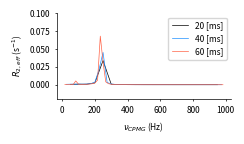

This chart was generated by the following Python code:
# -*- coding: utf-8 -*-
"""
Created on Wed Dec 15 12:48:59 2021

@author: toyam
"""


import numpy as np
import scipy as sp
import matplotlib.pyplot as plt
import scipy.linalg


def Commute(A,B):
  return A@B-B@A

# This script allows to calculate the effect of spin lock up to 4 spins.
# No exchange, no relaxation
# Spin A, B, C, D
# A-> 2F, B-> H2, C -> H3, D -> H1

# Spin parameters
JAB = 52 #Hz
JAC = 21 #Hz
JAD = 17 #Hz
JBC = 11 #Hz
JBD = 0 #Hz

wAppm = 0. #ppm
wBppm = 5.2 #ppm
wCppm = 4.8 #ppm
wDppm = 6.3 #ppm

carrier = 5.0 #ppm
field = 600 # MHz

wRF = 12500 #Hz
p90 = 0.25/wRF

# Pauli matrices
Ix = 0.5*np.array([[0, 1],[1, 0]],dtype=complex)
Iy = 0.5*np.array([[0, -1j],[1j, 0]],dtype=complex)
Iz = 0.5*np.array([[1, 0],[0, -1]],dtype=complex)
E = np.eye(2)

# 4 successive kron product
def kron4(M1,M2,M3,M4):
  M3to4 = np.kron(M3,M4)
  M2to4 = np.kron(M2,M3to4)
  M1to4 = np.kron(M1,M2to4)
  return M1to4

# Operators
Ax = kron4(Ix,E,E,E)
Ay = kron4(Iy,E,E,E)
Az = kron4(Iz,E,E,E)

Bx = kron4(E,Ix,E,E)
By = kron4(E,Iy,E,E)
Bz = kron4(E,Iz,E,E)

Cx = kron4(E,E,Ix,E)
Cy = kron4(E,E,Iy,E)
Cz = kron4(E,E,Iz,E)

Dx = kron4(E,E,E,Ix)
Dy = kron4(E,E,E,Iy)
Dz = kron4(E,E,E,Iz)

# J Hamiltonian
HJAB = 2*np.pi*JAB*(Az@Bz) 
HJAC = 2*np.pi*JAC*(Az@Cz) 
HJAD = 2*np.pi*JAD*(Az@Dz) 
HJBC = 2*np.pi*JBC*(Bx@Cx+By@Cy+Bz@Cz) 
HJBD = 2*np.pi*JBD*(Bx@Dx+By@Dy+Bz@Dz) 

HJ = HJAB + HJAC + HJAD + HJBC + HJBD

# Chemical shift Hamiltonian
# Frequency (rad/s)
wA = wAppm*0.94*field*2*np.pi  # gF/gH ~ 0.94
wB = (wBppm-carrier)*field*2*np.pi
wC = (wCppm-carrier)*field*2*np.pi 
wD = (wDppm-carrier)*field*2*np.pi 

HCS = wA*Az + wB*Bz + wC*Cz  + wD*Dz 

# RF Hamiltonian on spin A
H_Ax = 2*np.pi*wRF*Ax

# Initial/observed state
initial =  Ax
obs = Ax 

## Function to calculate the spin evolution

def Lt(rho,H,t):
    
    Um = sp.linalg.expm(t*H*-1j)
    Up = sp.linalg.expm(t*H*1j)
    
    rho_evo = Um @ rho @ Up
    
    return rho_evo


#################
## CPMG
# (tau - 180x - tau )2n
#################

def cpmgsim(T):
    maxn = int(1000*T+0.1)
    nsync = np.arange(1,maxn,1)
    vcpmg = nsync/T
    tau = 0.25/vcpmg
    
    result_CPMG = np.zeros(len(nsync))
    
    for i in range(len(nsync)):
        rho = initial
    
        for k in range(int(nsync[i])):
            rho = Lt(rho,HCS+HJ,tau[i]-p90)
            rho = Lt(rho,HCS+HJ+H_Ax,2*p90)
            rho = Lt(rho,HCS+HJ,tau[i]-p90)
           
            rho = Lt(rho,HCS+HJ,tau[i]-p90)
            rho = Lt(rho,HCS+HJ+H_Ax,2*p90)
            rho = Lt(rho,HCS+HJ,tau[i]-p90)
            
        result_CPMG[i] = np.trace(rho @ obs)/np.trace(obs @ obs)
    
    I0 = np.trace(initial@obs)/np.trace(obs @ obs)
    Reff =  -1/T*np.log(result_CPMG/I0)
    return vcpmg,Reff


#############
# Plot
#############

fig1 = plt.figure(figsize=(2.5,1.5),dpi=300)
ax1 = fig1.add_subplot(111)

colorlist = ["black","dodgerblue","tomato"]
Tlist = [0.02,0.04,0.06]
for i in range(len(Tlist)):
    v,R = cpmgsim(Tlist[i])
    ax1.plot(v,R,linewidth=0.5, color=colorlist[i],label=str(int(1000*Tlist[i]))+" [ms]")
    
ax1.set_ylabel('$R_{2,eff}$ (s$^{-1}$)',fontsize=6)
ax1.set_xlabel('$\\nu_{CPMG}$ (Hz)',fontsize=6)
ax1.tick_params(direction='out',axis='both',length=1.5,width=0.5,grid_alpha=0.3,bottom=True,top=False,left=True,right=False,labelsize=6)
ax1.set_ylim(-0.02,0.1)

ax1.spines['top'].set_linewidth(0.)
ax1.spines['right'].set_linewidth(0.)
ax1.spines['left'].set_linewidth(0.5)
ax1.spines['bottom'].set_linewidth(0.5)
ax1.legend(fontsize=6)

plt.tight_layout()
plt.savefig("cpmgsim.pdf")
